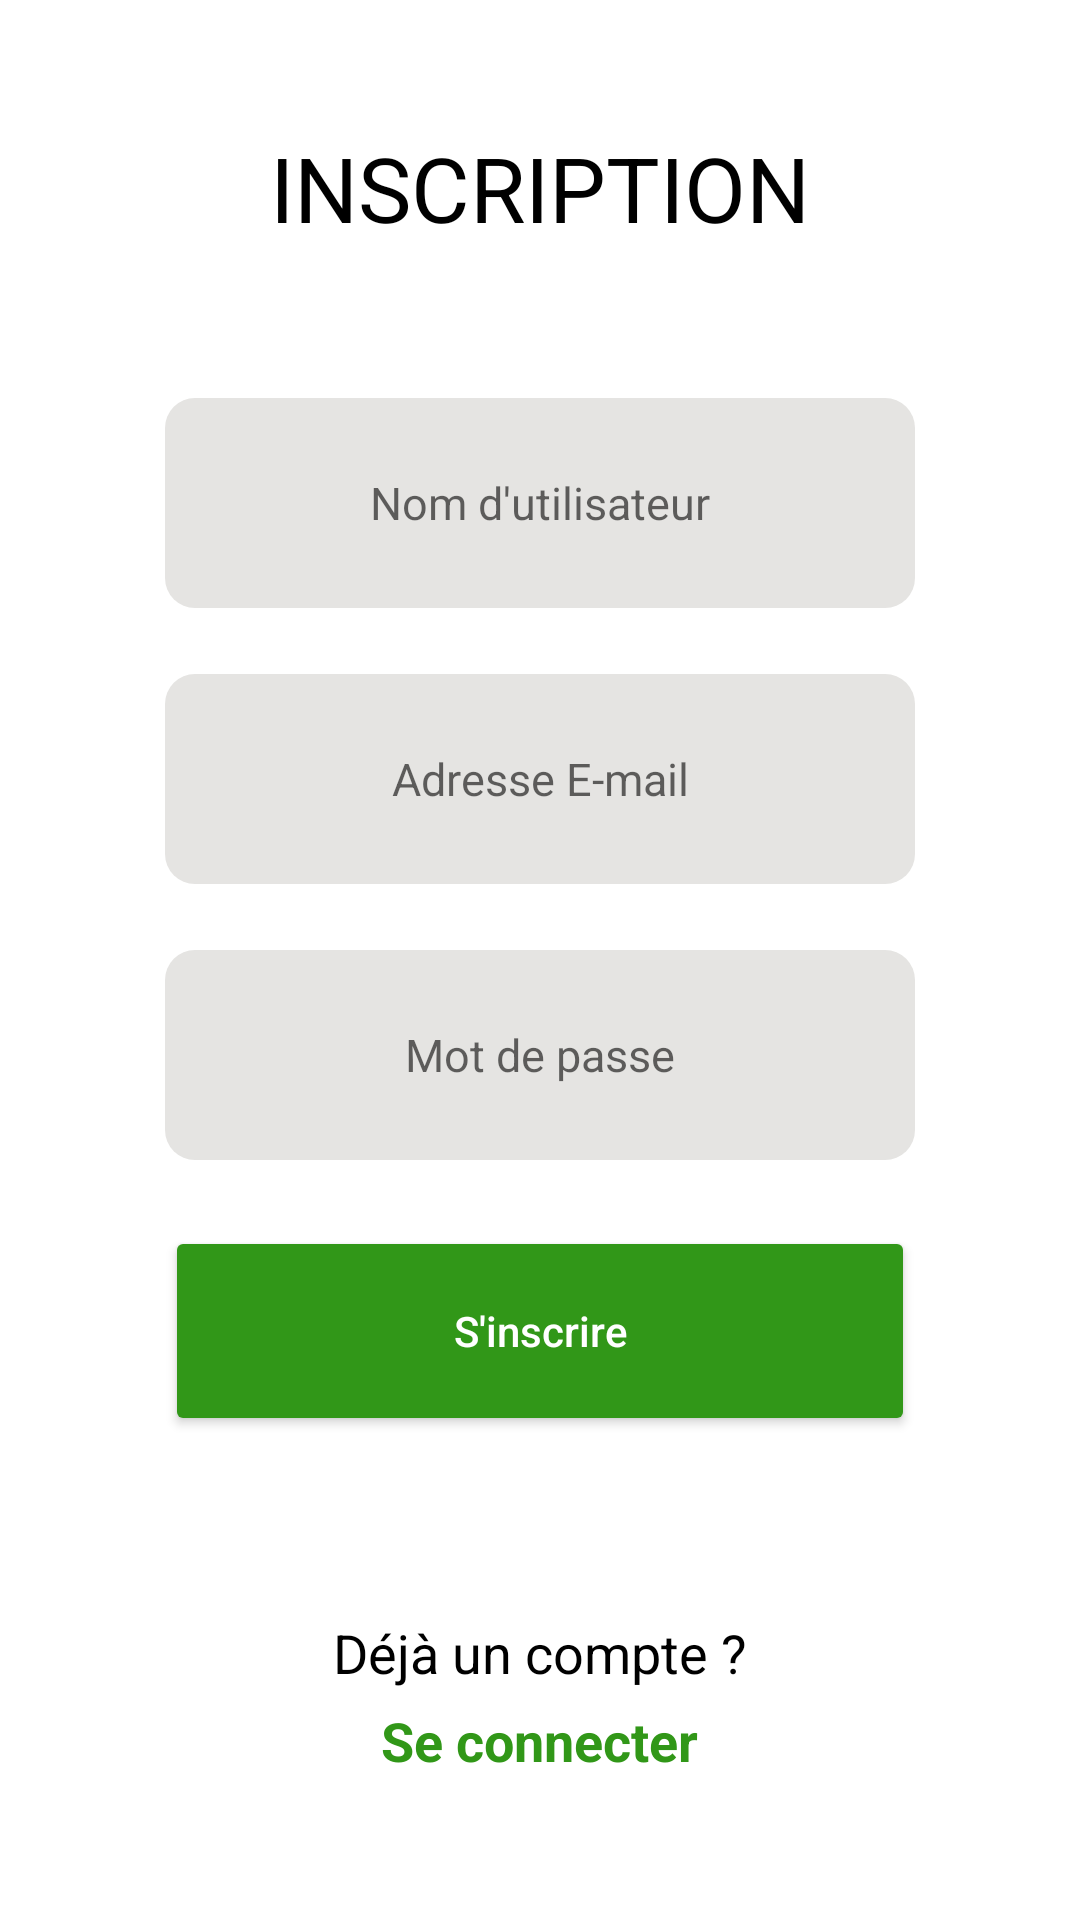

Produce the Android XML layout that renders to this screen, including the resource entries it uses.
<!-- AndroidManifest.xml: application theme Theme.CaPotageApp -->
<!-- res/layout/activity_signin.xml -->
<?xml version="1.0" encoding="utf-8"?>
<LinearLayout xmlns:android="http://schemas.android.com/apk/res/android"
    xmlns:app="http://schemas.android.com/apk/res-auto"
    xmlns:tools="http://schemas.android.com/tools"
    android:layout_width="match_parent"
    android:layout_height="match_parent"
    android:orientation="vertical"
    android:gravity="center"
    tools:context=".Signin">

    <TextView
        android:layout_width="wrap_content"
        android:layout_height="wrap_content"
        android:text="INSCRIPTION"
        android:textColor="@color/black"
        android:textSize="30dp"
        android:layout_marginBottom="50dp" />

    <EditText
        android:id="@+id/editTextUsername"
        android:layout_width="250dp"
        android:layout_height="70dp"
        android:layout_marginBottom="12dp"
        android:background="@drawable/edittextbackground"
        android:ems="10"
        android:textSize="15sp"
        android:textAlignment="center"
        android:hint="Nom d'utilisateur"
        android:inputType="textEmailAddress"
        android:textColor="@color/black" />

    <EditText
        android:id="@+id/editTextEmailAddress"
        android:layout_width="250dp"
        android:layout_height="70dp"
        android:layout_marginTop="10dp"
        android:layout_marginBottom="12dp"
        android:background="@drawable/edittextbackground"
        android:ems="10"
        android:textSize="15sp"
        android:textAlignment="center"
        android:hint="Adresse E-mail"
        android:inputType="textEmailAddress"
        android:textColor="@color/black" />

    <EditText
        android:id="@+id/editTextPassword"
        android:layout_width="250dp"
        android:layout_height="70dp"
        android:layout_marginTop="10dp"
        android:layout_marginBottom="12dp"
        android:background="@drawable/edittextbackground"
        android:ems="10"
        android:textSize="15sp"
        android:textAlignment="center"
        android:hint="Mot de passe"
        android:inputType="textPassword"
        android:textColor="@color/black" />

    <Button
        android:id="@+id/buttonRegister"
        android:layout_width="250dp"
        android:layout_height="70dp"
        android:layout_marginTop="10dp"
        android:layout_marginBottom="10dp"
        android:text="S'inscrire"
        android:textAllCaps="false"
        android:onClick="register"
        android:backgroundTint="@color/green"
        android:textColor="@color/white" />

    <TextView
        android:layout_width="wrap_content"
        android:layout_height="wrap_content"
        android:text="Déjà un compte ?"
        android:textColor="@color/black"
        android:textSize="18dp"
        android:layout_marginTop="50dp"
        android:layout_marginBottom="5dp" />

    <TextView
        android:id="@+id/redirectToLogin"
        android:layout_width="wrap_content"
        android:layout_height="wrap_content"
        android:text="Se connecter"
        android:textColor="@color/green"
        android:textSize="18dp"
        android:textStyle="bold"
        android:layout_marginBottom="5dp" />

</LinearLayout>
<!-- resources referenced by this layout -->
<resources>
  <color name="black">#FF000000</color>
  <color name="green">#319718</color>
  <color name="white">#FFFFFFFF</color>
  <!-- drawable edittextbackground (drawable) -->
  <?xml version="1.0" encoding="utf-8"?>
  <shape xmlns:android="http://schemas.android.com/apk/res/android">
      <solid android:color="@color/grey" />
      <corners  android:radius="10dp"/>
  </shape>
  <style name="Theme.CaPotageApp" parent="Theme.MaterialComponents.DayNight.NoActionBar">
          
          <item name="colorPrimary">@color/purple_500</item>
          <item name="colorPrimaryVariant">@color/purple_700</item>
          <item name="colorOnPrimary">@color/white</item>
          
          <item name="colorSecondary">@color/teal_200</item>
          <item name="colorSecondaryVariant">@color/teal_700</item>
          <item name="colorOnSecondary">@color/black</item>
          
          <item name="android:statusBarColor">?attr/colorPrimaryVariant</item>
          
      </style>
  <color name="grey">#e5e4e2</color>
  <color name="purple_500">#FF6200EE</color>
  <color name="purple_700">#FF3700B3</color>
  <color name="teal_200">#FF03DAC5</color>
  <color name="teal_700">#FF018786</color>
</resources>
